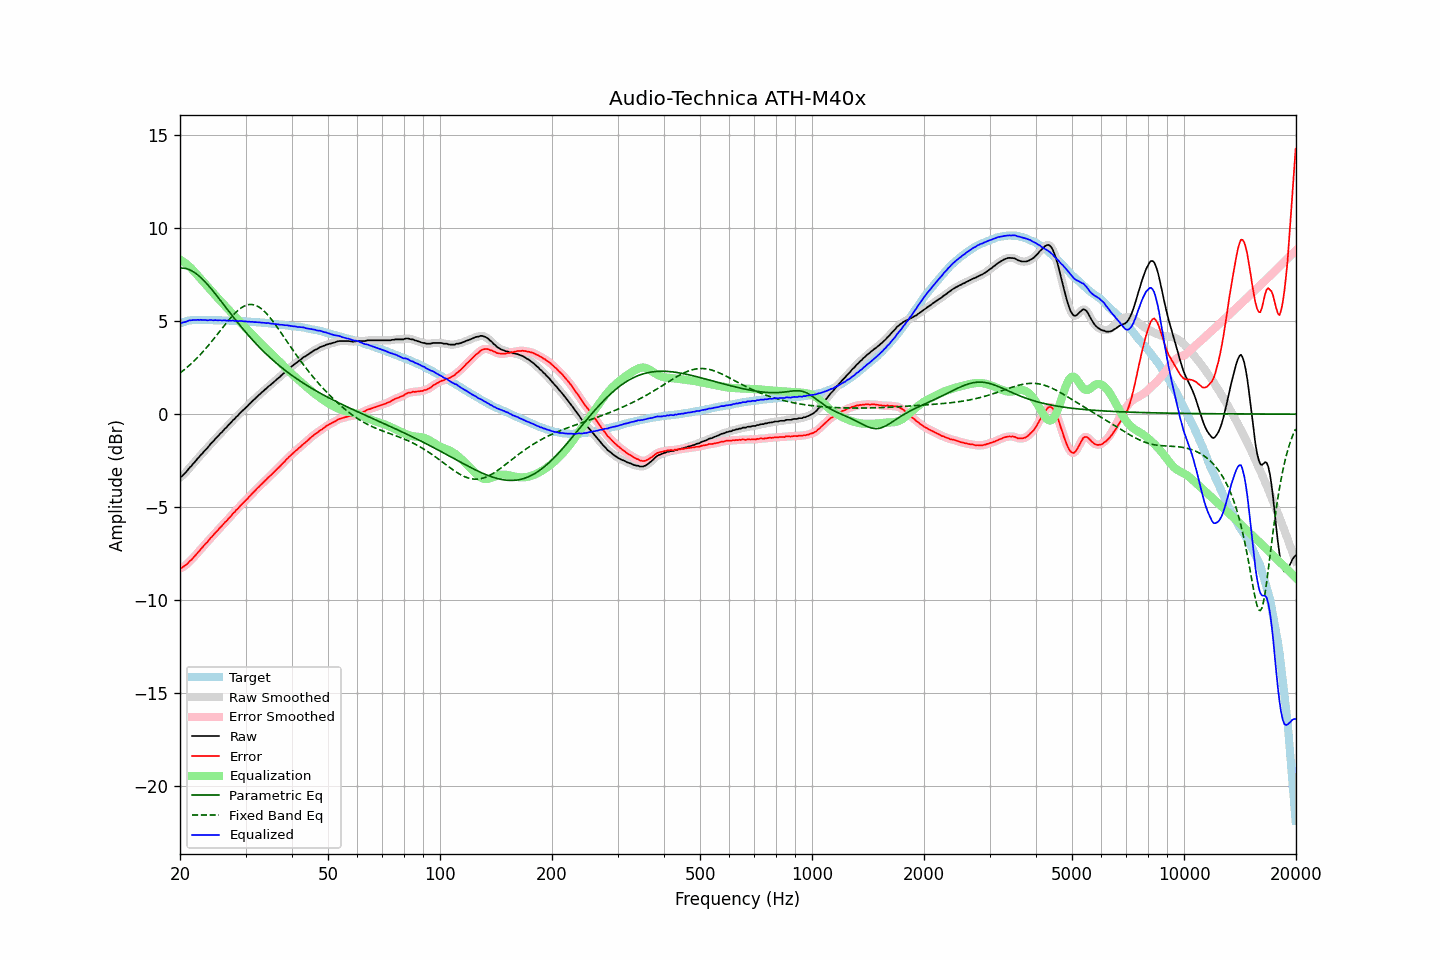

Values plotted in this chart, from the file beside it:
frequency, raw, error, smoothed, error_smoothed, equalization, parametric_eq, fixed_band_eq, equalized_raw, equalized_smoothed, target
20.00, -3.40, -8.29, -3.40, -8.30, 8.32, 7.85, 2.21, 4.92, 4.92, 4.89
20.20, -3.36, -8.28, -3.34, -8.27, 8.27, 7.86, 2.28, 4.91, 4.92, 4.92
20.40, -3.27, -8.22, -3.27, -8.22, 8.21, 7.86, 2.35, 4.94, 4.94, 4.95
20.61, -3.19, -8.16, -3.19, -8.17, 8.15, 7.85, 2.42, 4.96, 4.96, 4.97
20.81, -3.10, -8.10, -3.09, -8.09, 8.08, 7.83, 2.49, 4.98, 4.99, 5.00
21.02, -2.99, -8.02, -2.99, -8.02, 8.01, 7.80, 2.56, 5.02, 5.02, 5.03
21.23, -2.88, -7.92, -2.89, -7.93, 7.93, 7.77, 2.64, 5.05, 5.04, 5.04
21.44, -2.80, -7.85, -2.79, -7.84, 7.85, 7.73, 2.72, 5.05, 5.06, 5.05
21.66, -2.69, -7.75, -2.69, -7.75, 7.75, 7.68, 2.80, 5.07, 5.06, 5.06
21.87, -2.60, -7.66, -2.59, -7.66, 7.66, 7.62, 2.88, 5.06, 5.06, 5.06
22.09, -2.50, -7.57, -2.49, -7.56, 7.56, 7.56, 2.97, 5.06, 5.07, 5.07
22.31, -2.39, -7.46, -2.39, -7.46, 7.46, 7.50, 3.06, 5.08, 5.07, 5.07
22.54, -2.30, -7.37, -2.29, -7.37, 7.37, 7.42, 3.15, 5.07, 5.07, 5.07
22.76, -2.19, -7.26, -2.20, -7.26, 7.27, 7.35, 3.24, 5.08, 5.07, 5.07
22.99, -2.11, -7.17, -2.10, -7.16, 7.17, 7.26, 3.33, 5.06, 5.07, 5.06
23.22, -2.00, -7.06, -2.00, -7.07, 7.07, 7.17, 3.43, 5.07, 5.07, 5.06
23.45, -1.91, -6.97, -1.91, -6.97, 6.97, 7.08, 3.53, 5.06, 5.06, 5.06
23.69, -1.83, -6.89, -1.81, -6.88, 6.87, 6.99, 3.63, 5.04, 5.06, 5.06
23.92, -1.72, -6.78, -1.72, -6.78, 6.78, 6.89, 3.73, 5.06, 5.06, 5.06
24.16, -1.61, -6.67, -1.62, -6.68, 6.68, 6.79, 3.84, 5.07, 5.06, 5.06
24.40, -1.53, -6.59, -1.52, -6.58, 6.58, 6.68, 3.94, 5.06, 5.06, 5.06
24.65, -1.44, -6.49, -1.43, -6.48, 6.49, 6.58, 4.05, 5.05, 5.06, 5.05
24.89, -1.33, -6.38, -1.34, -6.39, 6.39, 6.47, 4.16, 5.06, 5.05, 5.05
25.14, -1.25, -6.30, -1.24, -6.29, 6.29, 6.36, 4.27, 5.05, 5.05, 5.05
25.39, -1.16, -6.21, -1.15, -6.20, 6.20, 6.25, 4.38, 5.04, 5.05, 5.05
25.65, -1.05, -6.10, -1.06, -6.11, 6.11, 6.14, 4.49, 5.06, 5.05, 5.05
25.91, -0.98, -6.02, -0.97, -6.01, 6.01, 6.03, 4.60, 5.04, 5.05, 5.04
26.16, -0.88, -5.92, -0.88, -5.92, 5.92, 5.92, 4.71, 5.05, 5.04, 5.04
26.43, -0.78, -5.82, -0.79, -5.83, 5.83, 5.80, 4.82, 5.05, 5.04, 5.04
26.69, -0.71, -5.75, -0.69, -5.74, 5.73, 5.69, 4.92, 5.03, 5.04, 5.04
26.96, -0.60, -5.64, -0.61, -5.65, 5.64, 5.58, 5.03, 5.04, 5.03, 5.04
27.23, -0.52, -5.55, -0.51, -5.55, 5.55, 5.47, 5.13, 5.03, 5.03, 5.03
27.50, -0.43, -5.46, -0.42, -5.45, 5.45, 5.35, 5.23, 5.02, 5.03, 5.03
27.77, -0.32, -5.34, -0.33, -5.36, 5.36, 5.24, 5.33, 5.04, 5.03, 5.02
28.05, -0.26, -5.28, -0.24, -5.26, 5.26, 5.13, 5.42, 5.01, 5.02, 5.02
28.33, -0.15, -5.16, -0.16, -5.17, 5.17, 5.03, 5.50, 5.02, 5.01, 5.01
28.62, -0.08, -5.09, -0.07, -5.08, 5.08, 4.92, 5.58, 5.00, 5.01, 5.01
28.90, 0.02, -4.99, 0.02, -4.99, 4.99, 4.81, 5.65, 5.01, 5.01, 5.01
29.19, 0.11, -4.89, 0.11, -4.90, 4.90, 4.70, 5.71, 5.01, 5.00, 5.00
29.48, 0.19, -4.81, 0.20, -4.80, 4.81, 4.60, 5.77, 5.00, 5.00, 5.00
29.78, 0.27, -4.72, 0.27, -4.72, 4.72, 4.50, 5.82, 4.99, 4.99, 4.99
30.08, 0.36, -4.63, 0.36, -4.63, 4.63, 4.40, 5.85, 4.99, 4.99, 4.99
30.38, 0.43, -4.55, 0.44, -4.55, 4.54, 4.30, 5.88, 4.97, 4.98, 4.98
30.68, 0.53, -4.45, 0.52, -4.45, 4.45, 4.20, 5.90, 4.98, 4.98, 4.98
30.99, 0.60, -4.37, 0.61, -4.36, 4.36, 4.10, 5.90, 4.96, 4.97, 4.97
31.30, 0.70, -4.26, 0.69, -4.27, 4.27, 4.00, 5.90, 4.97, 4.97, 4.96
31.61, 0.77, -4.19, 0.78, -4.18, 4.18, 3.91, 5.88, 4.95, 4.96, 4.96
31.93, 0.86, -4.09, 0.86, -4.09, 4.09, 3.82, 5.85, 4.95, 4.95, 4.95
32.24, 0.94, -4.00, 0.94, -4.00, 4.01, 3.72, 5.82, 4.95, 4.95, 4.94
32.57, 1.02, -3.92, 1.02, -3.91, 3.92, 3.63, 5.77, 4.94, 4.94, 4.94
32.89, 1.10, -3.83, 1.10, -3.83, 3.83, 3.55, 5.71, 4.93, 4.93, 4.93
33.22, 1.17, -3.75, 1.18, -3.75, 3.75, 3.46, 5.64, 4.92, 4.92, 4.92
33.55, 1.25, -3.67, 1.25, -3.67, 3.66, 3.37, 5.57, 4.92, 4.91, 4.92
33.89, 1.33, -3.58, 1.33, -3.58, 3.58, 3.29, 5.49, 4.91, 4.91, 4.91
34.23, 1.40, -3.50, 1.41, -3.49, 3.50, 3.21, 5.39, 4.90, 4.90, 4.90
34.57, 1.49, -3.40, 1.48, -3.41, 3.41, 3.12, 5.30, 4.90, 4.89, 4.89
34.92, 1.55, -3.33, 1.55, -3.33, 3.33, 3.04, 5.19, 4.88, 4.88, 4.88
35.27, 1.62, -3.25, 1.63, -3.24, 3.24, 2.97, 5.09, 4.87, 4.87, 4.87
35.62, 1.70, -3.16, 1.70, -3.16, 3.16, 2.89, 4.97, 4.86, 4.86, 4.86
35.97, 1.77, -3.08, 1.78, -3.07, 3.08, 2.81, 4.86, 4.85, 4.85, 4.85
... 635 more rows
